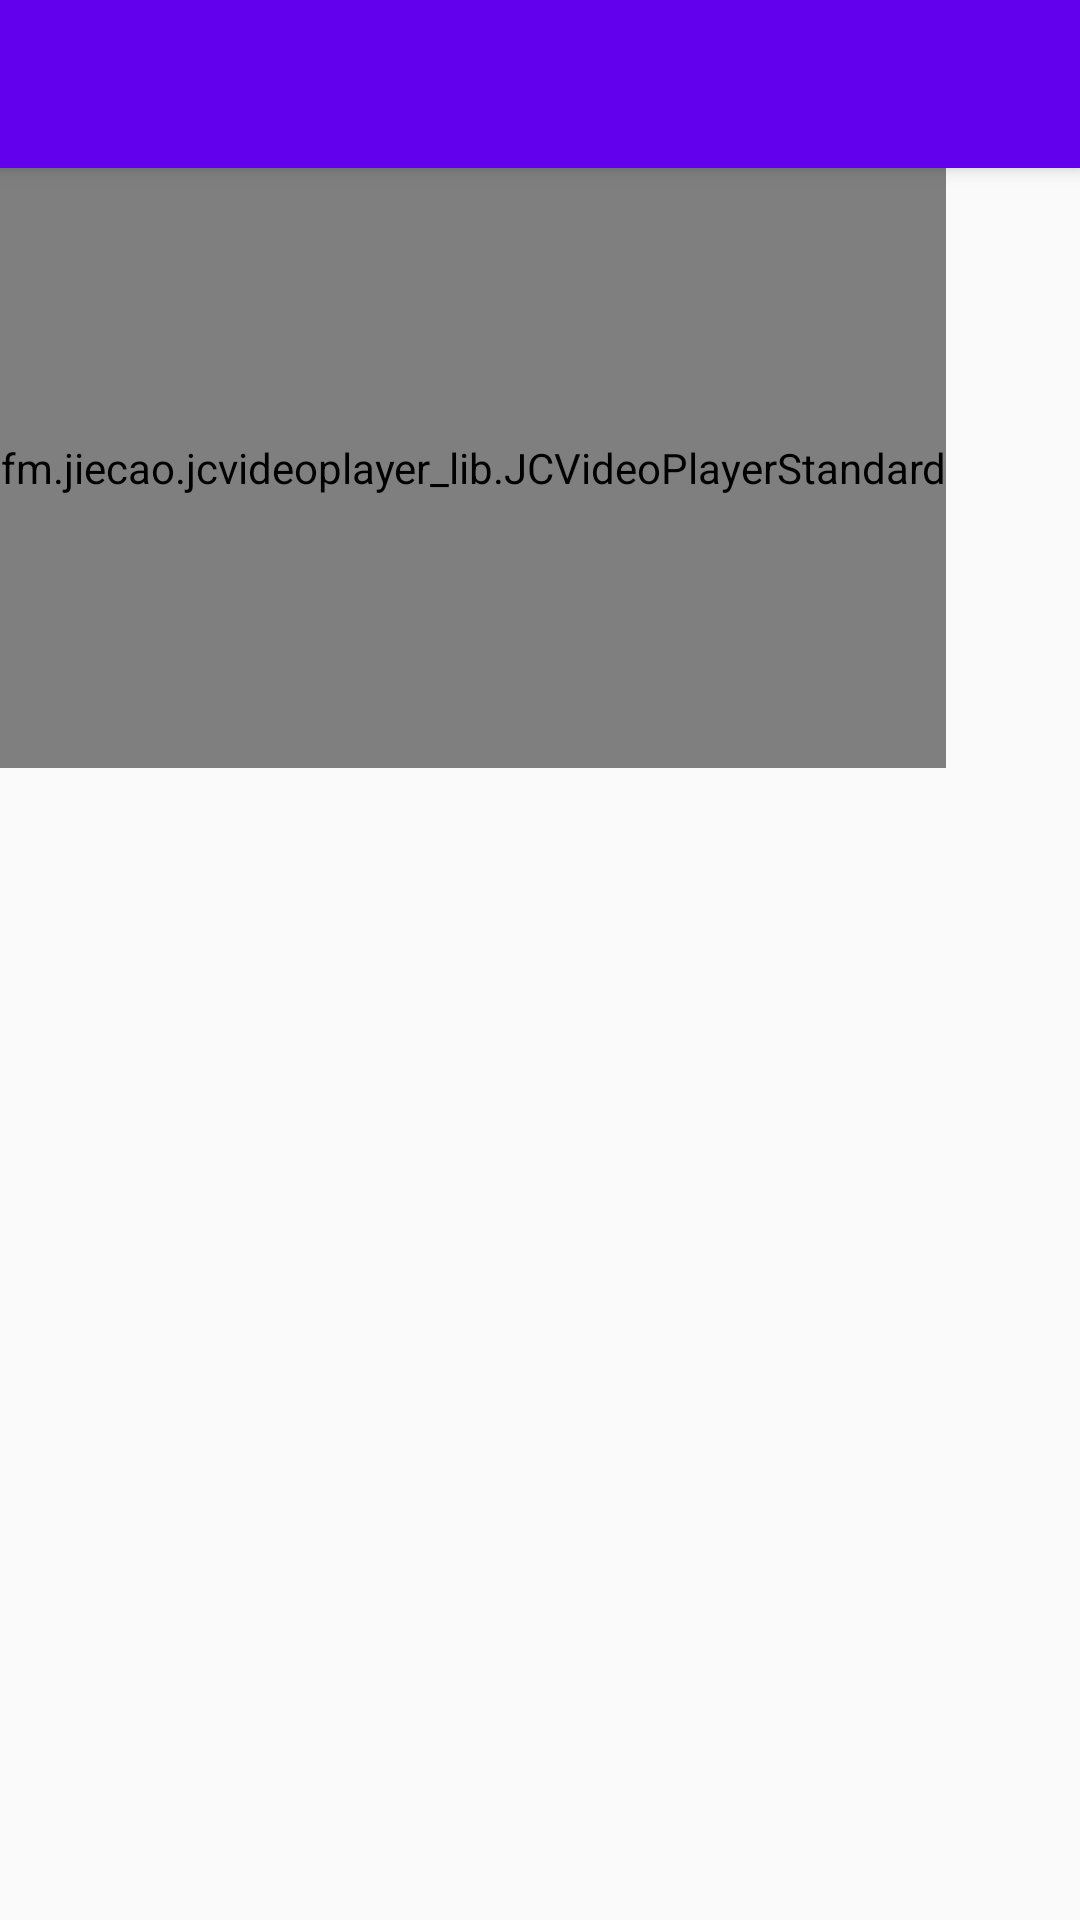

Layout XML and referenced resources for this Android screen:
<!-- AndroidManifest.xml: application theme AppTheme -->
<!-- res/layout/activity_video_player.xml -->
<?xml version="1.0" encoding="utf-8"?>
<android.support.design.widget.CoordinatorLayout xmlns:android="http://schemas.android.com/apk/res/android"
    xmlns:app="http://schemas.android.com/apk/res-auto"
    xmlns:tools="http://schemas.android.com/tools"
    android:layout_width="match_parent"
    android:layout_height="match_parent"
    tools:context="me.crazyjiang.crazyread.ui.netease.activity.VideoPlayerActivity">

    <android.support.design.widget.AppBarLayout
        android:layout_width="match_parent"
        android:layout_height="wrap_content"
        android:theme="@style/AppTheme.AppBarOverlay">

        <android.support.v7.widget.Toolbar
            android:id="@+id/toolbar"
            android:layout_width="match_parent"
            android:layout_height="?attr/actionBarSize"
            android:background="?attr/colorPrimary"
            app:popupTheme="@style/AppTheme.PopupOverlay" />
    </android.support.design.widget.AppBarLayout>

    <fm.jiecao.jcvideoplayer_lib.JCVideoPlayerStandard
        android:id="@+id/video_player"
        android:layout_width="wrap_content"
        android:layout_height="200dp"
        app:layout_behavior="@string/appbar_scrolling_view_behavior" />
</android.support.design.widget.CoordinatorLayout>
<!-- resources referenced by this layout -->
<resources>
  <style name="AppTheme.AppBarOverlay" parent="ThemeOverlay.AppCompat.Dark.ActionBar" />
  <style name="AppTheme.PopupOverlay" parent="ThemeOverlay.AppCompat.Light" />
  <style name="AppTheme" parent="Theme.AppCompat.DayNight.NoActionBar">
          
          <item name="colorPrimary">@color/colorPrimary</item>
          <item name="colorPrimaryDark">@color/colorPrimaryDark</item>
          <item name="colorAccent">@color/colorAccent</item>
  
          
          <item name="android:windowIsTranslucent">true</item>
          <item name="android:windowTranslucentStatus">true</item>
  
          <item name="actionMenuTextColor">@android:color/white</item>
          
          <item name="colorControlNormal">@android:color/white</item>
      </style>
  <!-- not gathered from this repository: default colours our renderer supplied (Android Studio template values) -->
  <color name="colorPrimary">#FF6200EE</color>
  <color name="colorPrimaryDark">#FF3700B3</color>
  <color name="colorAccent">#FF03DAC5</color>
</resources>
